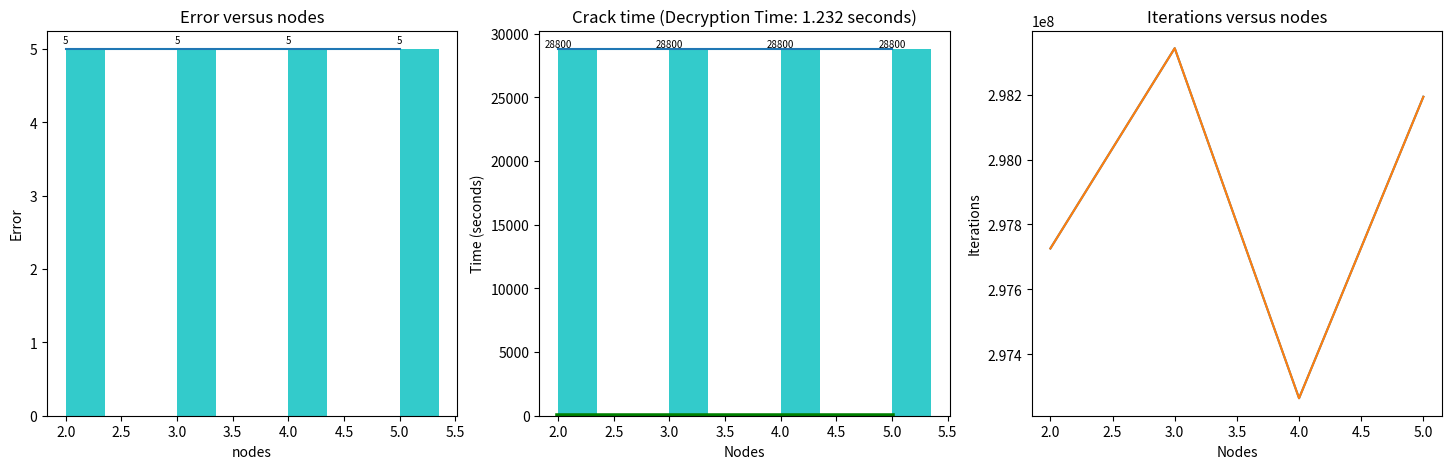

Python code for this plot:
import time
import numpy as np
from numpy import random
import matplotlib.pyplot as plt

Nodes = np.arange(2, 6)  # 13 nodes
# print(Nodes)

Times = np.array([ 28800.00258
                     , 28800.00004
                     , 28800.00006
                     , 28800.00002 ])

Loss = np.array([ 5, 5, 5, 5 ])

Iterations = [ 297726029
    , 298343583
    , 297264181
    , 298193927 ]

# plt.xlabel('Nodes')
# plt.ylabel('Error')
# plt.title('Error versus nodes')
# plt.ylim(1, 16)
# for a, b in zip(Nodes, Loss):
#     plt.text(a, b + 0.05, '%.0f' % b, ha='center', va='bottom', fontsize=7)
# plt.bar(Nodes, Loss, width=0.35, align='edge', color='c', alpha=0.8)
# plt.show()
#
#
# plt.xlabel('Nodes')
# plt.ylabel('Crack Time (seconds)')
# plt.title('Crack time (Decryption Time: 1.232 seconds)')
# # plt.plot(Nodes, Times)
# for a, b in zip(Nodes, Times):
#     plt.text(a, b + 0.05, '%.0f' % b, ha='center', va='bottom', fontsize=7)
# plt.bar(Nodes, Times, width=0.35, align='edge', color='c', alpha=0.8)
# plt.plot(Nodes, [ 1.232 ] * len(Nodes), 'r', c='g', linewidth=4)
# # plt.ylim(1.232, 30000)
# plt.show()
#
#
# plt.xlabel('Nodes')
# plt.ylabel('Iterations')
# plt.title('Iterations versus different output nodes')
# plt.plot(Nodes, Iterations)
# # for a, b in zip(Nodes, Iterations):
# #     plt.text(a, b + 0.05, '%.0f' % b, ha='center', va='bottom', fontsize=7)
# # plt.bar(Nodes, Iterations, width=0.15, align='center', color='c', alpha=0.8)
#
# plt.show()


# plt


pictures = [ 'Error versus nodes', 'Crack time (Decryption Time: 1.232 seconds)',
             'Iterations versus nodes' ]
fig = plt.figure(num=None, figsize=(26, 12), dpi=80, facecolor='w', edgecolor='k')

fig, ax_lst = plt.subplots(1, 3, figsize=(18, 5))
for i, str_ in enumerate(pictures):
    ax_lst[ i ].title.set_text(str_)

ax_lst[ 0 ].plot(Nodes, Loss)
ax_lst[ 0 ].set_xlabel('nodes')
ax_lst[ 0 ].set_ylabel('Error')
# ax_lst[ 0 ].title('Error versus nodes')
# plt.ylim(0, 16)
for a, b in zip(Nodes, Loss):
    ax_lst[ 0 ].text(a, b + 0.05, '%.0f' % b, ha='center', va='bottom', fontsize=7)
ax_lst[ 0 ].bar(Nodes, Loss, width=0.35, align='edge', color='c', alpha=0.8)

ax_lst[ 1 ].plot(Nodes, Times)
ax_lst[ 1 ].set_xlabel('Nodes')
ax_lst[ 1 ].set_ylabel('Time (seconds)')
for a, b in zip(Nodes, Times):
    ax_lst[ 1 ].text(a, b + 0.05, '%.0f' % b, ha='center', va='bottom', fontsize=7)
ax_lst[ 1 ].bar(Nodes, Times, width=0.35, align='edge', color='c', alpha=0.8)
ax_lst[ 1 ].plot(Nodes, [ 1.232 ] * len(Nodes), 'r', c='g', linewidth=4)
# plt.ylim(1.232, 30000)

ax_lst[ 2 ].plot(Nodes, Iterations)
ax_lst[ 2 ].set_xlabel('Nodes')
ax_lst[ 2 ].set_ylabel('Iterations')

# for a, b in zip(Nodes, Iterations):
#     ax_lst[ 2 ].text(a, b + 0.5, '%.1f' % b, ha='right', va='bottom', fontsize=7)
# ax_lst[ 2 ].bar(Nodes, Iterations, width=0.15, align='center', color='c', alpha=0.8)
ax_lst[ 2 ].plot(Nodes, Iterations)
plt.show()
